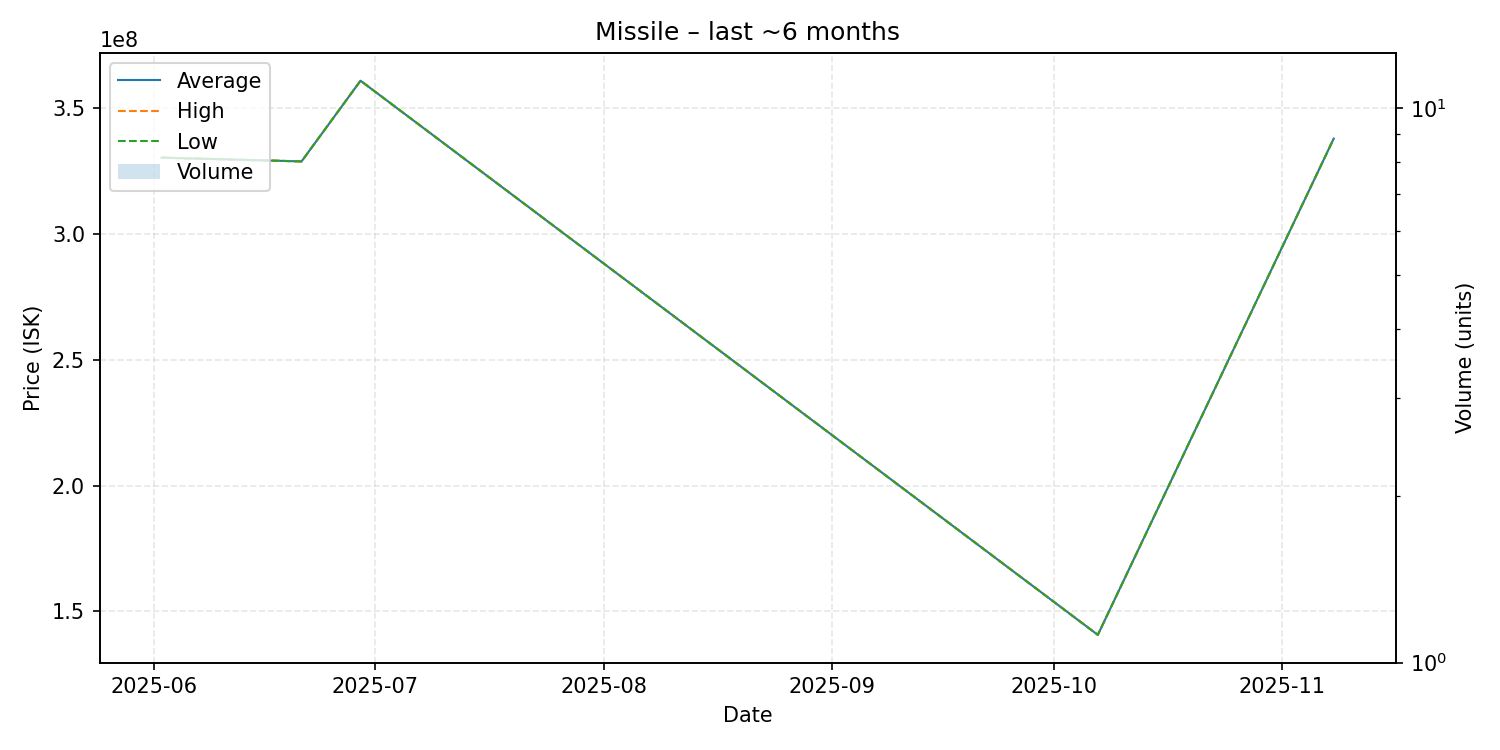

Data behind this chart, as committed beside it:
date, average, highest, lowest, order_count, volume
2025-06-02, 330400000, 330400000, 330400000, 1, 1
2025-06-21, 328900000, 328900000, 328900000, 1, 1
2025-06-29, 361000000, 361000000, 361000000, 1, 1
2025-10-07, 140600000, 140600000, 140600000, 1, 1
2025-11-08, 338000000, 338000000, 338000000, 1, 1
